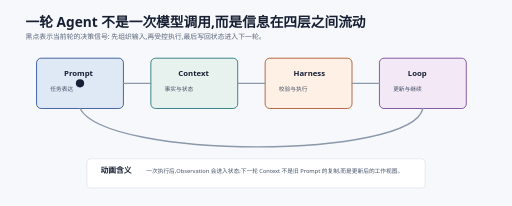
t = 0.00 s
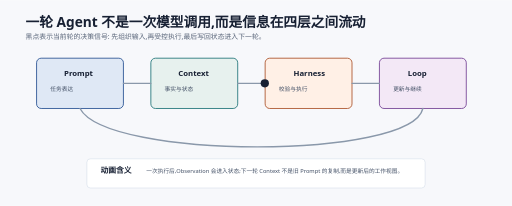
t = 1.40 s
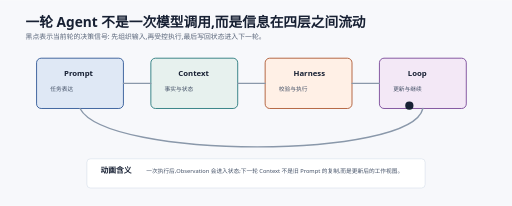
t = 2.80 s
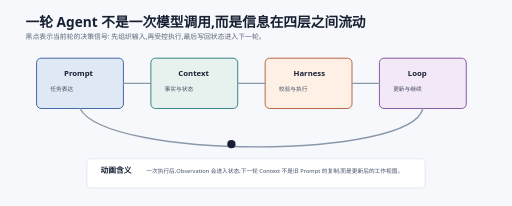
t = 4.20 s

The animated SVG that drew these frames (rendered in a browser with its animation timeline set to each time). Animation: 1 SMIL element (animateMotion=1); one cycle of 5.60 s, repeats indefinitely.

<svg xmlns="http://www.w3.org/2000/svg" width="1120" height="450" viewBox="0 0 1120 450" role="img" aria-labelledby="title desc"><title id="title">Prompt 到 Loop 的动态数据流</title><desc id="desc">动画展示 Prompt、Context、Harness 和 Loop 如何在一轮 Agent 执行中传递信息。</desc><defs><style>.bg{fill:#f7f8fb}.t{font:700 30px system-ui;fill:#172033}.s{font:400 15px system-ui;fill:#596579}.h{font:700 17px system-ui;fill:#172033}.x{font:400 12.5px system-ui;fill:#435066}.n{fill:#fff;stroke:#d8e0eb;stroke-width:1.4}.p1{fill:#dfe8f5;stroke:#355c9a;stroke-width:2}.p2{fill:#e7f1ee;stroke:#2d7d80;stroke-width:2}.p3{fill:#fff0e6;stroke:#b05c37;stroke-width:2}.p4{fill:#f3e8f6;stroke:#7c4d9b;stroke-width:2}.line{fill:none;stroke:#8a98aa;stroke-width:3;stroke-linecap:round}.dot{fill:#172033}</style></defs><rect class="bg" width="1120" height="450"/><text class="t" x="56" y="58">一轮 Agent 不是一次模型调用,而是信息在四层之间流动</text><text class="s" x="56" y="86">黑点表示当前轮的决策信号: 先组织输入,再受控执行,最后写回状态进入下一轮。</text>
  <g transform="translate(0,-123)"><rect class="p1" x="80" y="250" width="190" height="110" rx="10"/><text class="h" x="140" y="290">Prompt</text><text class="x" x="110" y="322">任务表达</text><rect class="p2" x="330" y="250" width="190" height="110" rx="10"/><text class="h" x="390" y="290">Context</text><text class="x" x="360" y="322">事实与状态</text><rect class="p3" x="580" y="250" width="190" height="110" rx="10"/><text class="h" x="642" y="290">Harness</text><text class="x" x="610" y="322">校验与执行</text><rect class="p4" x="830" y="250" width="190" height="110" rx="10"/><text class="h" x="892" y="290">Loop</text><text class="x" x="860" y="322">更新与继续</text><path class="line" d="M270 305H330M520 305H580M770 305H830"/><path class="line" d="M925 360C900 472 234 472 175 360"/><circle class="dot" r="9"><animateMotion dur="5.6s" repeatCount="indefinite" path="M175 305H425H675H925C900 472 234 472 175 360V305"/></circle><rect class="n" x="190" y="470" width="740" height="64" rx="8"/><text class="h" x="220" y="502">动画含义</text><text class="x" x="320" y="502">一次执行后,Observation 会进入状态;下一轮 Context 不是旧 Prompt 的复制,而是更新后的工作视图。</text>
  </g>
</svg>
